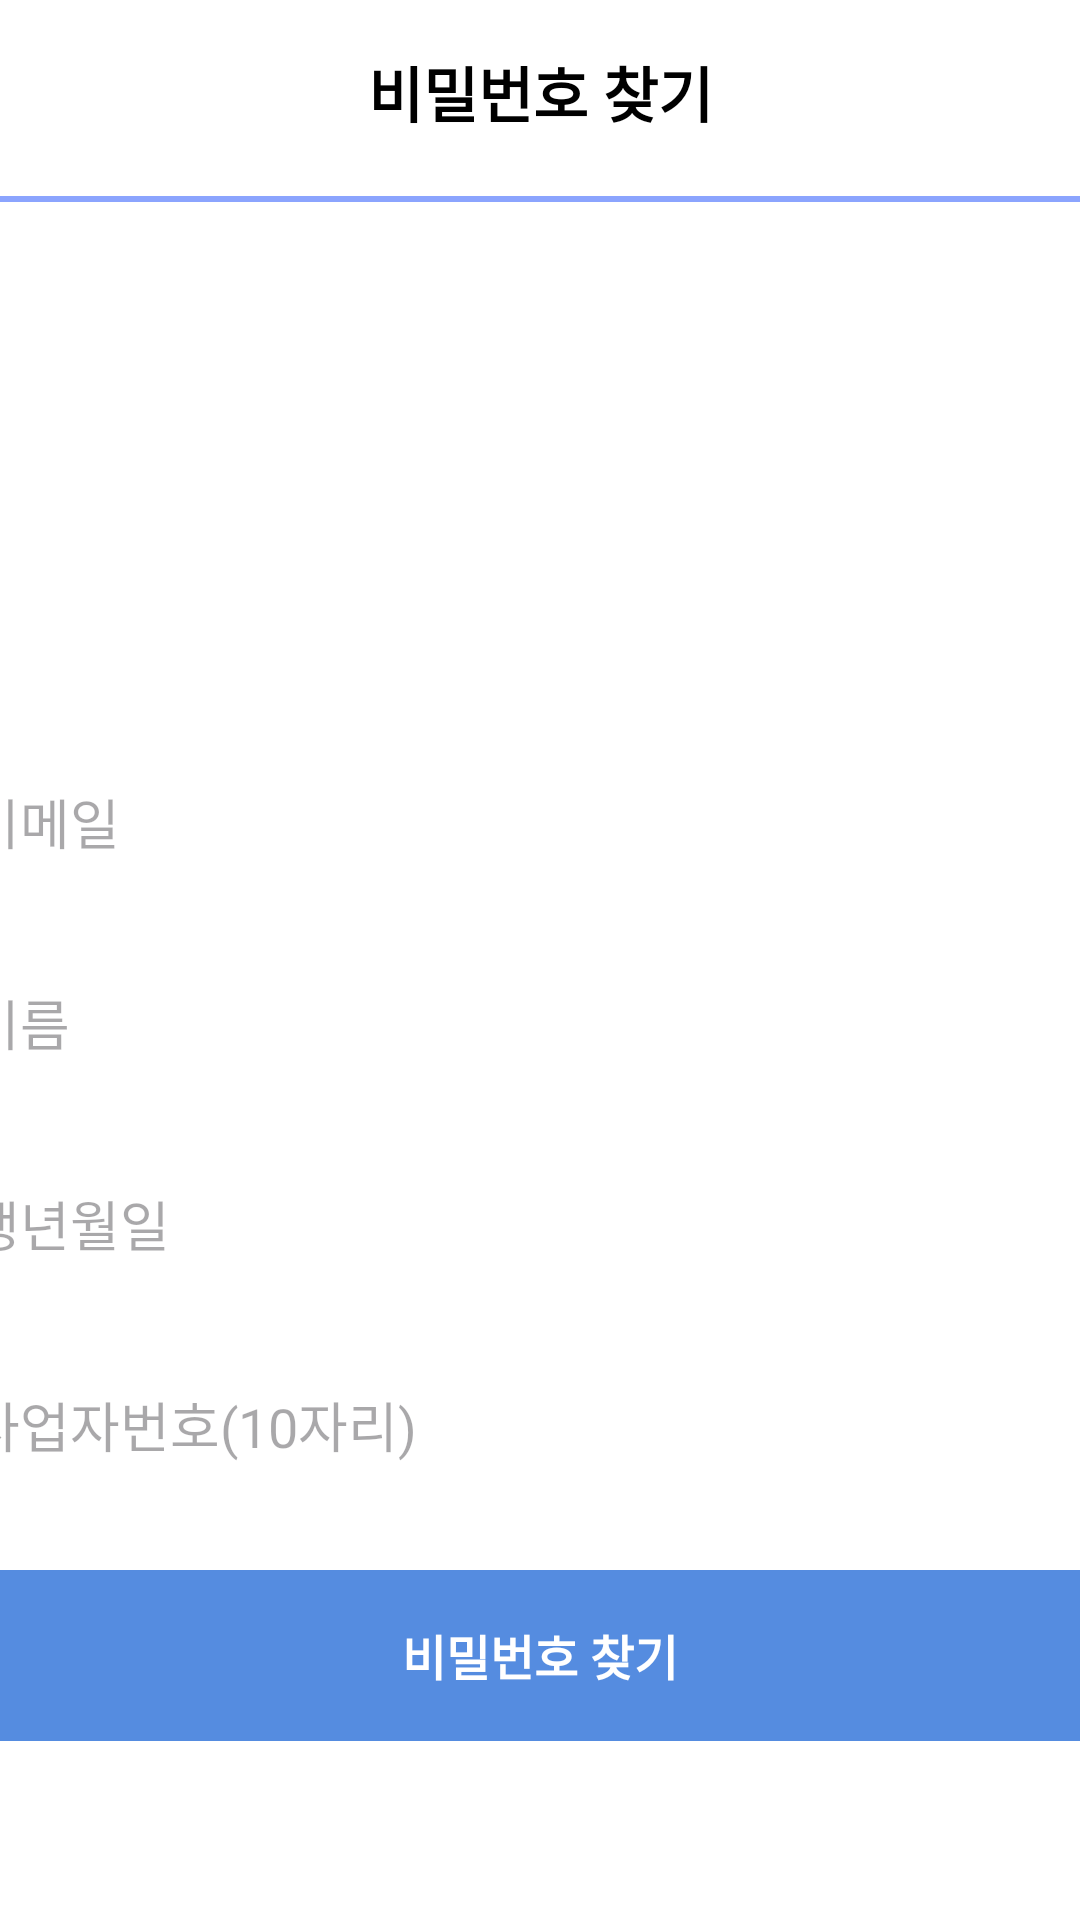

Layout XML and referenced resources for this Android screen:
<!-- AndroidManifest.xml: application theme Theme.MyApplication -->
<!-- res/layout/ceo_pw_search.xml -->
<androidx.constraintlayout.widget.ConstraintLayout xmlns:android="http://schemas.android.com/apk/res/android"
    xmlns:tools="http://schemas.android.com/tools"
    xmlns:app="http://schemas.android.com/apk/res-auto"
    android:layout_width="match_parent"
    android:layout_height="match_parent"
    android:background="#ffffff"
    tools:context=".LoginActivity">

    <ImageView
        android:id="@+id/back"
        android:layout_width="45dp"
        android:layout_height="39dp"
        android:layout_marginStart="16dp"
        android:layout_marginTop="16dp"
        android:src="@drawable/backicon"
        app:layout_constraintStart_toStartOf="parent"
        app:layout_constraintTop_toTopOf="parent" />

    <TextView
        android:id="@+id/pwsearch"
        android:layout_width="wrap_content"
        android:layout_height="wrap_content"
        android:layout_marginTop="16dp"
        android:text="비밀번호 찾기"
        android:textColor="@color/black"
        android:textSize="20sp"
        android:textStyle="bold"
        app:layout_constraintEnd_toEndOf="parent"
        app:layout_constraintStart_toStartOf="parent"
        app:layout_constraintTop_toTopOf="parent" />

    <ImageView
        android:layout_width="360dp"
        android:layout_height="2dp"
        android:layout_marginTop="20dp"
        android:background="@color/lightBlue"
        app:layout_constraintStart_toStartOf="parent"
        app:layout_constraintEnd_toEndOf="parent"
        app:layout_constraintTop_toBottomOf="@id/pwsearch"
        />

    <LinearLayout
        android:layout_width="match_parent"
        android:layout_height="wrap_content"
        android:layout_marginTop="200dp"
        android:orientation="vertical"
        app:layout_constraintTop_toBottomOf="@id/pwsearch"
        tools:layout_editor_absoluteX="16dp">

        <EditText
            android:id="@+id/editID"
            android:layout_width="389dp"
            android:layout_height="57dp"
            android:layout_gravity="center"
            android:ems="10"
            android:hint=" 이메일"
            android:inputType="textEmailAddress"
            android:background="@drawable/edittext_background"/>

        <EditText
            android:id="@+id/editname"
            android:layout_width="389dp"
            android:layout_height="57dp"
            android:layout_gravity="center"
            android:layout_marginTop="10dp"
            android:ems="10"
            android:hint=" 이름"
            android:inputType="textPersonName"
            android:background="@drawable/edittext_background"/>

        <EditText
            android:id="@+id/editbirth"
            android:layout_width="389dp"
            android:layout_height="57dp"
            android:layout_gravity="center"
            android:layout_marginTop="10dp"
            android:ems="10"
            android:hint=" 생년월일"
            android:inputType="date"
            android:background="@drawable/edittext_background"/>

        <EditText
            android:id="@+id/editmail"
            android:layout_width="389dp"
            android:layout_height="57dp"
            android:layout_gravity="center"
            android:layout_marginTop="10dp"
            android:ems="10"
            android:hint=" 사업자번호(10자리)"
            android:inputType="numberDecimal"
            android:background="@drawable/edittext_background"/>

        <androidx.appcompat.widget.AppCompatButton
            android:id="@+id/search_PW"
            android:layout_width="389dp"
            android:layout_height="57dp"
            android:layout_gravity="center"
            android:layout_marginTop="20dp"
            android:text="비밀번호 찾기"
            android:background="@drawable/edittext_background2"
            android:textColor="@color/white"
            android:textSize="16sp"
            android:textStyle="bold" />
    </LinearLayout>
</androidx.constraintlayout.widget.ConstraintLayout>
<!-- resources referenced by this layout -->
<resources>
  <color name="black">#FF000000</color>
  <color name="lightBlue">#8BA4FE</color>
  <color name="white">#FFFFFFFF</color>
  <!-- drawable edittext_background2 (drawable) -->
  <?xml version="1.0" encoding="utf-8"?>
  <shape xmlns:android="http://schemas.android.com/apk/res/android"
      android:shape="rectangle"> 
      <solid android:color="@color/custom_blue"/> 
      <stroke android:width="1dp" android:color="@color/custom_blue"/> 
      <corners android:radius="4dp"/> 
  </shape>
  <style name="Theme.MyApplication" parent="Base.Theme.MyApplication" />
  <color name="custom_blue">#558CE0</color>
  <style name="Base.Theme.MyApplication" parent="Theme.Material3.DayNight.NoActionBar">
          
          
      </style>
</resources>
